Run: headless pygame with SDL's dummy video driver; simulated clock (each Clock.tick advances the game by its frame time, no real sleeping); random seed 0; keys injected as events and as key.get_pressed() state; no mouse input.
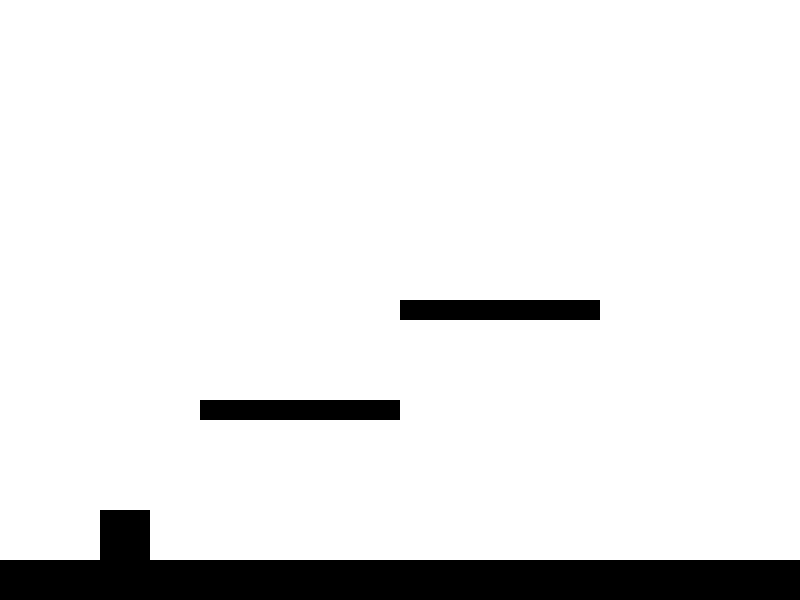
Frame 1 of 4 · flips 1–60 · no input
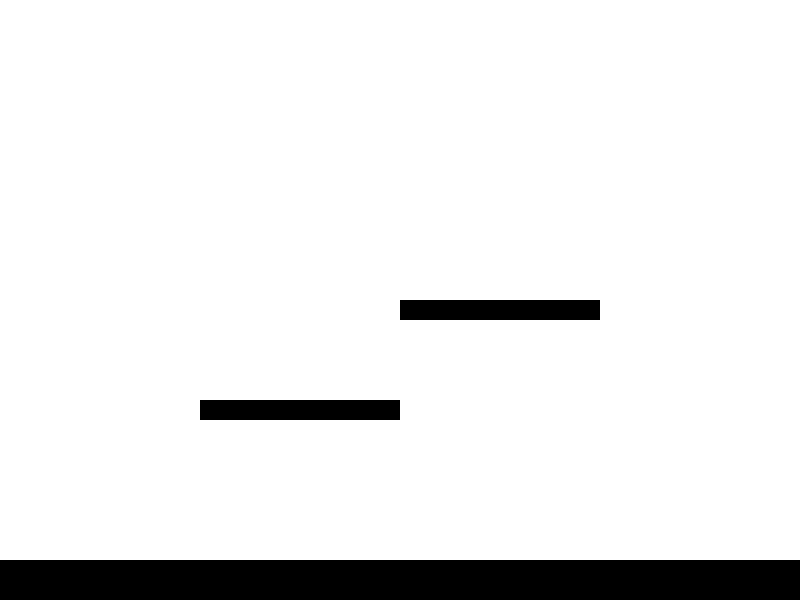
Frame 2 of 4 · flips 61–180 · tapped SPACE, RETURN · held RIGHT (→), D
Frame 3 of 4 · flips 181–300 · held DOWN (↓), S · screen unchanged from frame 2, image omitted
Frame 4 of 4 · flips 301–420 · held LEFT (←), A, UP (↑), W · screen unchanged from frame 3, image omitted

The pygame program that drew these frames:

import pygame
import sys

pygame.init()

# Screen dimensions
SCREEN_WIDTH = 800
SCREEN_HEIGHT = 600
screen = pygame.display.set_mode((SCREEN_WIDTH, SCREEN_HEIGHT))
pygame.display.set_caption("Platformer Game")

# Colors
WHITE = (255, 255, 255)
BLACK = (0, 0, 0)

class Platform(pygame.sprite.Sprite):
    def __init__(self, x, y, width, height):
        super().__init__()
        self.image = pygame.Surface((width, height))
        self.image.fill(BLACK)
        self.rect = self.image.get_rect()
        self.rect.x = x
        self.rect.y = y

class Player(pygame.sprite.Sprite):
    def __init__(self, platforms):
        super().__init__()
        self.image = pygame.Surface((50, 50))
        self.image.fill(BLACK)
        self.rect = self.image.get_rect()
        self.rect.x = 100
        self.rect.y = 500
        self.change_x = 0
        self.change_y = 0
        self.jump_speed = -15
        self.gravity = 0.6
        self.platforms = platforms
        self.jumps = 0  # Track the number of jumps performed
        self.max_jumps = 2  # Allow double jump
        self.dash_speed = 80  # Increased dash speed
        self.dash_duration = 40  # Adjusted dash duration
        self.dash_cooldown = 30
        self.dashing = False
        self.dash_time = 0
        self.dash_cooldown_time = 0
        self.last_key_time = {'left': 0, 'right': 0}
        self.double_tap_threshold = 200  # in milliseconds
        self.ghost_trail = []  # List to hold ghost trail images

    def update(self):
        if self.dashing:
            if pygame.time.get_ticks() - self.dash_time >= self.dash_duration:
                self.dashing = False
                self.change_x = 0
                self.ghost_trail = []  # Clear ghost trail after dashing
            else:
                # Create ghost trail image and add to the list
                ghost_image = self.image.copy()
                ghost_image.set_alpha(100)  # Set alpha for transparency
                self.ghost_trail.append((ghost_image, self.rect.topleft))  # Save position too
        self.calc_gravity()
        self.rect.x += self.change_x
        self.check_collision('x')
        self.rect.y += self.change_y
        self.check_collision('y')

    def calc_gravity(self):
        if self.change_y == 0:
            self.change_y = 1
        else:
            self.change_y += self.gravity

    def jump(self):
        if self.jumps < self.max_jumps:
            self.change_y = self.jump_speed
            self.jumps += 1

    def move_left(self):
        if not self.dashing:
            self.change_x = -6

    def move_right(self):
        if not self.dashing:
            self.change_x = 6

    def stop(self):
        if not self.dashing:
            self.change_x = 0

    def dash(self, direction):
        if not self.dashing and pygame.time.get_ticks() - self.dash_cooldown_time >= self.dash_cooldown:
            self.dashing = True
            self.dash_time = pygame.time.get_ticks()
            self.dash_cooldown_time = pygame.time.get_ticks()
            self.change_x = self.dash_speed * direction

    def check_collision(self, direction):
        if direction == 'x':
            collisions = pygame.sprite.spritecollide(self, self.platforms, False)
            for platform in collisions:
                if self.change_x > 0:  # Moving right
                    self.rect.right = platform.rect.left
                elif self.change_x < 0:  # Moving left
                    self.rect.left = platform.rect.right
        elif direction == 'y':
            collisions = pygame.sprite.spritecollide(self, self.platforms, False)
            for platform in collisions:
                if self.change_y > 0:  # Falling down
                    self.rect.bottom = platform.rect.top
                    self.change_y = 0
                    self.jumps = 0  # Reset jumps when landing on a platform
                elif self.change_y < 0:  # Jumping up
                    self.rect.top = platform.rect.bottom
                    self.change_y = 0

def game_loop():
    platforms = pygame.sprite.Group()
    platform1 = Platform(0, SCREEN_HEIGHT - 40, SCREEN_WIDTH, 40)
    platform2 = Platform(200, 400, 200, 20)
    platform3 = Platform(400, 300, 200, 20)
    platforms.add(platform1, platform2, platform3)

    player = Player(platforms)

    all_sprites = pygame.sprite.Group()
    all_sprites.add(player)
    all_sprites.add(platform1, platform2, platform3)

    clock = pygame.time.Clock()
    while True:
        current_time = pygame.time.get_ticks()
        for event in pygame.event.get():
            if event.type == pygame.QUIT:
                pygame.quit()
                sys.exit()
            elif event.type == pygame.KEYDOWN:
                if event.key == pygame.K_a:
                    if current_time - player.last_key_time['left'] < player.double_tap_threshold:
                        player.dash(-1)
                    else:
                        player.move_left()
                    player.last_key_time['left'] = current_time
                elif event.key == pygame.K_d:
                    if current_time - player.last_key_time['right'] < player.double_tap_threshold:
                        player.dash(1)
                    else:
                        player.move_right()
                    player.last_key_time['right'] = current_time
                elif event.key == pygame.K_w:
                    player.jump()
            elif event.type == pygame.KEYUP:
                if event.key == pygame.K_a or event.key == pygame.K_d:
                    player.stop()

        all_sprites.update()

        screen.fill(WHITE)
        all_sprites.draw(screen)

        # Draw ghost trail
        for ghost_image, ghost_pos in player.ghost_trail:
            screen.blit(ghost_image, ghost_pos)

        pygame.display.flip()
        clock.tick(60)

if __name__ == "__main__":
    game_loop()
